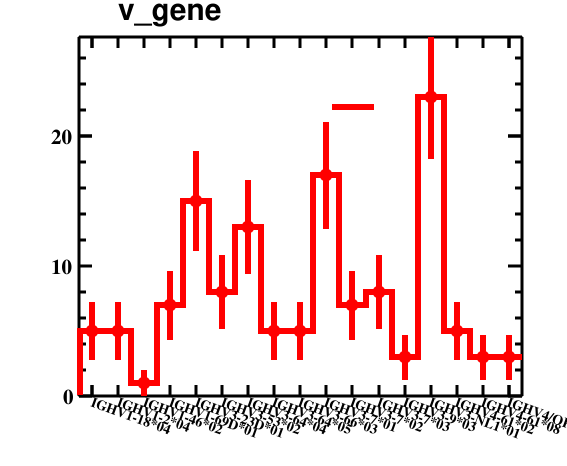

The file beside this chart, header and first rows:
bin_low_edge, contents, binerror, xtitle, binlabel
-0.5, 0.0, 0.0, , 
0.5, 5.0, 2.236, , IGHV1-18*04
1.5, 5.0, 2.236, , IGHV1-2*04
2.5, 1.0, 1.0, , IGHV1-46*02
3.5, 7.0, 2.646, , IGHV1-69D*01
4.5, 15.0, 3.873, , IGHV3-23D*01
5.5, 8.0, 2.828, , IGHV3-53*02
6.5, 13.0, 3.606, , IGHV3-64*04
7.5, 5.0, 2.236, , IGHV3-64*05
8.5, 5.0, 2.236, , IGHV3-66*03
9.5, 17.0, 4.123, , IGHV3-7*01
10.5, 7.0, 2.646, , IGHV3-7*02
11.5, 8.0, 2.828, , IGHV3-7*03
12.5, 3.0, 1.732, , IGHV3-9*03
13.5, 23.0, 4.796, , IGHV3-NL1*01
14.5, 5.0, 2.236, , IGHV4-61*02
15.5, 3.0, 1.732, , IGHV4-61*08
16.5, 3.0, 1.732, , IGHV4/OR15-8*03
17.5, 0.0, 0.0, , 
